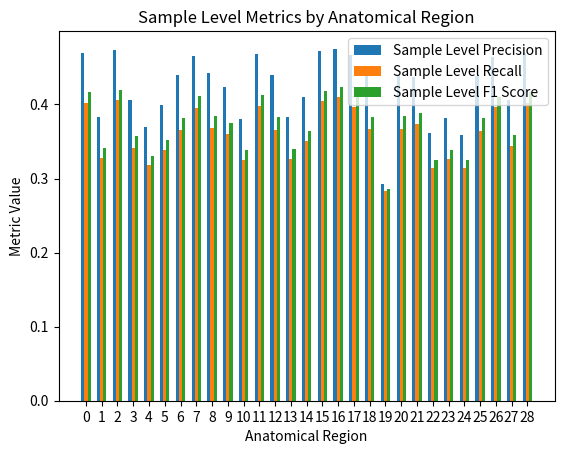

Write Python code to recreate this figure.
import matplotlib.pyplot as plt
import re

# Assume the text data is stored in a variable named text
text = """
Anatomical Region Classification Metrics:
2025-03-23 17:05:49,829 - 
Region 0:
2025-03-23 17:05:49,829 - Sample Level Precision: 0.4701
2025-03-23 17:05:49,829 - Sample Level Recall: 0.4026
2025-03-23 17:05:49,829 - Sample Level F1 Score: 0.4164
2025-03-23 17:05:49,829 - Class Level Precision: 0.3303
2025-03-23 17:05:49,829 - Class Level Recall: 0.1756
2025-03-23 17:05:49,829 - Class Level F1 Score: 0.2102
2025-03-23 17:05:49,829 - 
Region 1:
2025-03-23 17:05:49,829 - Sample Level Precision: 0.3837
2025-03-23 17:05:49,829 - Sample Level Recall: 0.3278
2025-03-23 17:05:49,829 - Sample Level F1 Score: 0.3412
2025-03-23 17:05:49,830 - Class Level Precision: 0.3764
2025-03-23 17:05:49,830 - Class Level Recall: 0.0933
2025-03-23 17:05:49,830 - Class Level F1 Score: 0.1042
2025-03-23 17:05:49,830 - 
Region 2:
2025-03-23 17:05:49,830 - Sample Level Precision: 0.4736
2025-03-23 17:05:49,830 - Sample Level Recall: 0.4057
2025-03-23 17:05:49,830 - Sample Level F1 Score: 0.4198
2025-03-23 17:05:49,830 - Class Level Precision: 0.2969
2025-03-23 17:05:49,830 - Class Level Recall: 0.1777
2025-03-23 17:05:49,830 - Class Level F1 Score: 0.2098
2025-03-23 17:05:49,830 - 
Region 3:
2025-03-23 17:05:49,830 - Sample Level Precision: 0.4064
2025-03-23 17:05:49,830 - Sample Level Recall: 0.3411
2025-03-23 17:05:49,830 - Sample Level F1 Score: 0.3568
2025-03-23 17:05:49,830 - Class Level Precision: 0.2908
2025-03-23 17:05:49,830 - Class Level Recall: 0.1063
2025-03-23 17:05:49,830 - Class Level F1 Score: 0.1222
2025-03-23 17:05:49,830 - 
Region 4:
2025-03-23 17:05:49,830 - Sample Level Precision: 0.3697
2025-03-23 17:05:49,830 - Sample Level Recall: 0.3186
2025-03-23 17:05:49,830 - Sample Level F1 Score: 0.3306
2025-03-23 17:05:49,830 - Class Level Precision: 0.0915
2025-03-23 17:05:49,830 - Class Level Recall: 0.0827
2025-03-23 17:05:49,830 - Class Level F1 Score: 0.0868
2025-03-23 17:05:49,830 - 
Region 5:
2025-03-23 17:05:49,830 - Sample Level Precision: 0.3986
2025-03-23 17:05:49,830 - Sample Level Recall: 0.3384
2025-03-23 17:05:49,830 - Sample Level F1 Score: 0.3523
2025-03-23 17:05:49,830 - Class Level Precision: 0.3032
2025-03-23 17:05:49,830 - Class Level Recall: 0.1047
2025-03-23 17:05:49,830 - Class Level F1 Score: 0.1232
2025-03-23 17:05:49,830 - 
Region 6:
2025-03-23 17:05:49,830 - Sample Level Precision: 0.4398
2025-03-23 17:05:49,831 - Sample Level Recall: 0.3651
2025-03-23 17:05:49,831 - Sample Level F1 Score: 0.3820
2025-03-23 17:05:49,831 - Class Level Precision: 0.2482
2025-03-23 17:05:49,831 - Class Level Recall: 0.1363
2025-03-23 17:05:49,831 - Class Level F1 Score: 0.1599
2025-03-23 17:05:49,831 - 
Region 7:
2025-03-23 17:05:49,831 - Sample Level Precision: 0.4656
2025-03-23 17:05:49,831 - Sample Level Recall: 0.3956
2025-03-23 17:05:49,831 - Sample Level F1 Score: 0.4108
2025-03-23 17:05:49,831 - Class Level Precision: 0.2886
2025-03-23 17:05:49,831 - Class Level Recall: 0.1704
2025-03-23 17:05:49,831 - Class Level F1 Score: 0.1984
2025-03-23 17:05:49,831 - 
Region 8:
2025-03-23 17:05:49,831 - Sample Level Precision: 0.4422
2025-03-23 17:05:49,831 - Sample Level Recall: 0.3680
2025-03-23 17:05:49,831 - Sample Level F1 Score: 0.3847
2025-03-23 17:05:49,831 - Class Level Precision: 0.2555
2025-03-23 17:05:49,831 - Class Level Recall: 0.1395
2025-03-23 17:05:49,831 - Class Level F1 Score: 0.1636
2025-03-23 17:05:49,831 - 
Region 9:
2025-03-23 17:05:49,831 - Sample Level Precision: 0.4239
2025-03-23 17:05:49,831 - Sample Level Recall: 0.3598
2025-03-23 17:05:49,831 - Sample Level F1 Score: 0.3746
2025-03-23 17:05:49,831 - Class Level Precision: 0.2882
2025-03-23 17:05:49,831 - Class Level Recall: 0.1315
2025-03-23 17:05:49,831 - Class Level F1 Score: 0.1602
2025-03-23 17:05:49,831 - 
Region 10:
2025-03-23 17:05:49,831 - Sample Level Precision: 0.3801
2025-03-23 17:05:49,831 - Sample Level Recall: 0.3249
2025-03-23 17:05:49,831 - Sample Level F1 Score: 0.3379
2025-03-23 17:05:49,831 - Class Level Precision: 0.2159
2025-03-23 17:05:49,831 - Class Level Recall: 0.0920
2025-03-23 17:05:49,831 - Class Level F1 Score: 0.1025
2025-03-23 17:05:49,831 - 
Region 11:
2025-03-23 17:05:49,831 - Sample Level Precision: 0.4676
2025-03-23 17:05:49,831 - Sample Level Recall: 0.3985
2025-03-23 17:05:49,832 - Sample Level F1 Score: 0.4133
2025-03-23 17:05:49,832 - Class Level Precision: 0.2813
2025-03-23 17:05:49,832 - Class Level Recall: 0.1712
2025-03-23 17:05:49,832 - Class Level F1 Score: 0.1980
2025-03-23 17:05:49,832 - 
Region 12:
2025-03-23 17:05:49,832 - Sample Level Precision: 0.4399
2025-03-23 17:05:49,832 - Sample Level Recall: 0.3658
2025-03-23 17:05:49,832 - Sample Level F1 Score: 0.3825
2025-03-23 17:05:49,832 - Class Level Precision: 0.3149
2025-03-23 17:05:49,832 - Class Level Recall: 0.1377
2025-03-23 17:05:49,832 - Class Level F1 Score: 0.1609
2025-03-23 17:05:49,832 - 
Region 13:
2025-03-23 17:05:49,832 - Sample Level Precision: 0.3826
2025-03-23 17:05:49,832 - Sample Level Recall: 0.3260
2025-03-23 17:05:49,832 - Sample Level F1 Score: 0.3393
2025-03-23 17:05:49,832 - Class Level Precision: 0.2756
2025-03-23 17:05:49,832 - Class Level Recall: 0.0928
2025-03-23 17:05:49,832 - Class Level F1 Score: 0.1037
2025-03-23 17:05:49,832 - 
Region 14:
2025-03-23 17:05:49,832 - Sample Level Precision: 0.4099
2025-03-23 17:05:49,832 - Sample Level Recall: 0.3505
2025-03-23 17:05:49,832 - Sample Level F1 Score: 0.3642
2025-03-23 17:05:49,832 - Class Level Precision: 0.3173
2025-03-23 17:05:49,832 - Class Level Recall: 0.1201
2025-03-23 17:05:49,832 - Class Level F1 Score: 0.1524
2025-03-23 17:05:49,832 - 
Region 15:
2025-03-23 17:05:49,832 - Sample Level Precision: 0.4724
2025-03-23 17:05:49,832 - Sample Level Recall: 0.4042
2025-03-23 17:05:49,832 - Sample Level F1 Score: 0.4185
2025-03-23 17:05:49,832 - Class Level Precision: 0.2980
2025-03-23 17:05:49,832 - Class Level Recall: 0.1767
2025-03-23 17:05:49,832 - Class Level F1 Score: 0.2097
2025-03-23 17:05:49,832 - 
Region 16:
2025-03-23 17:05:49,832 - Sample Level Precision: 0.4752
2025-03-23 17:05:49,832 - Sample Level Recall: 0.4098
2025-03-23 17:05:49,832 - Sample Level F1 Score: 0.4229
2025-03-23 17:05:49,832 - Class Level Precision: 0.2950
2025-03-23 17:05:49,833 - Class Level Recall: 0.1827
2025-03-23 17:05:49,833 - Class Level F1 Score: 0.2137
2025-03-23 17:05:49,833 - 
Region 17:
2025-03-23 17:05:49,833 - Sample Level Precision: 0.4664
2025-03-23 17:05:49,833 - Sample Level Recall: 0.3963
2025-03-23 17:05:49,833 - Sample Level F1 Score: 0.4113
2025-03-23 17:05:49,833 - Class Level Precision: 0.3158
2025-03-23 17:05:49,833 - Class Level Recall: 0.1684
2025-03-23 17:05:49,833 - Class Level F1 Score: 0.1985
2025-03-23 17:05:49,833 - 
Region 18:
2025-03-23 17:05:49,833 - Sample Level Precision: 0.4402
2025-03-23 17:05:49,833 - Sample Level Recall: 0.3667
2025-03-23 17:05:49,833 - Sample Level F1 Score: 0.3832
2025-03-23 17:05:49,833 - Class Level Precision: 0.3176
2025-03-23 17:05:49,833 - Class Level Recall: 0.1386
2025-03-23 17:05:49,833 - Class Level F1 Score: 0.1615
2025-03-23 17:05:49,833 - 
Region 19:
2025-03-23 17:05:49,833 - Sample Level Precision: 0.2927
2025-03-23 17:05:49,833 - Sample Level Recall: 0.2831
2025-03-23 17:05:49,833 - Sample Level F1 Score: 0.2862
2025-03-23 17:05:49,833 - Class Level Precision: 0.2635
2025-03-23 17:05:49,833 - Class Level Recall: 0.0494
2025-03-23 17:05:49,833 - Class Level F1 Score: 0.0514
2025-03-23 17:05:49,833 - 
Region 20:
2025-03-23 17:05:49,833 - Sample Level Precision: 0.4404
2025-03-23 17:05:49,833 - Sample Level Recall: 0.3675
2025-03-23 17:05:49,833 - Sample Level F1 Score: 0.3839
2025-03-23 17:05:49,833 - Class Level Precision: 0.2488
2025-03-23 17:05:49,833 - Class Level Recall: 0.1379
2025-03-23 17:05:49,833 - Class Level F1 Score: 0.1611
2025-03-23 17:05:49,833 - 
Region 21:
2025-03-23 17:05:49,833 - Sample Level Precision: 0.4374
2025-03-23 17:05:49,833 - Sample Level Recall: 0.3736
2025-03-23 17:05:49,833 - Sample Level F1 Score: 0.3880
2025-03-23 17:05:49,833 - Class Level Precision: 0.3165
2025-03-23 17:05:49,833 - Class Level Recall: 0.1461
2025-03-23 17:05:49,833 - Class Level F1 Score: 0.1779
2025-03-23 17:05:49,834 - 
Region 22:
2025-03-23 17:05:49,834 - Sample Level Precision: 0.3612
2025-03-23 17:05:49,834 - Sample Level Recall: 0.3145
2025-03-23 17:05:49,834 - Sample Level F1 Score: 0.3255
2025-03-23 17:05:49,834 - Class Level Precision: 0.2183
2025-03-23 17:05:49,834 - Class Level Recall: 0.0802
2025-03-23 17:05:49,834 - Class Level F1 Score: 0.0863
2025-03-23 17:05:49,834 - 
Region 23:
2025-03-23 17:05:49,834 - Sample Level Precision: 0.3821
2025-03-23 17:05:49,834 - Sample Level Recall: 0.3257
2025-03-23 17:05:49,834 - Sample Level F1 Score: 0.3391
2025-03-23 17:05:49,834 - Class Level Precision: 0.2770
2025-03-23 17:05:49,834 - Class Level Recall: 0.0924
2025-03-23 17:05:49,834 - Class Level F1 Score: 0.1031
2025-03-23 17:05:49,834 - 
Region 24:
2025-03-23 17:05:49,834 - Sample Level Precision: 0.3588
2025-03-23 17:05:49,834 - Sample Level Recall: 0.3145
2025-03-23 17:05:49,834 - Sample Level F1 Score: 0.3247
2025-03-23 17:05:49,834 - Class Level Precision: 0.3450
2025-03-23 17:05:49,834 - Class Level Recall: 0.0796
2025-03-23 17:05:49,834 - Class Level F1 Score: 0.0857
2025-03-23 17:05:49,834 - 
Region 25:
2025-03-23 17:05:49,834 - Sample Level Precision: 0.4381
2025-03-23 17:05:49,834 - Sample Level Recall: 0.3644
2025-03-23 17:05:49,834 - Sample Level F1 Score: 0.3811
2025-03-23 17:05:49,834 - Class Level Precision: 0.2509
2025-03-23 17:05:49,834 - Class Level Recall: 0.1362
2025-03-23 17:05:49,834 - Class Level F1 Score: 0.1603
2025-03-23 17:05:49,834 - 
Region 26:
2025-03-23 17:05:49,834 - Sample Level Precision: 0.4645
2025-03-23 17:05:49,834 - Sample Level Recall: 0.3959
2025-03-23 17:05:49,834 - Sample Level F1 Score: 0.4103
2025-03-23 17:05:49,834 - Class Level Precision: 0.3215
2025-03-23 17:05:49,834 - Class Level Recall: 0.1692
2025-03-23 17:05:49,834 - Class Level F1 Score: 0.1983
2025-03-23 17:05:49,834 - 
Region 27:
2025-03-23 17:05:49,834 - Sample Level Precision: 0.4057
2025-03-23 17:05:49,835 - Sample Level Recall: 0.3445
2025-03-23 17:05:49,835 - Sample Level F1 Score: 0.3588
2025-03-23 17:05:49,835 - Class Level Precision: 0.3262
2025-03-23 17:05:49,835 - Class Level Recall: 0.1076
2025-03-23 17:05:49,835 - Class Level F1 Score: 0.1329
2025-03-23 17:05:49,835 - 
Region 28:
2025-03-23 17:05:49,835 - Sample Level Precision: 0.4701
2025-03-23 17:05:49,835 - Sample Level Recall: 0.4026
2025-03-23 17:05:49,835 - Sample Level F1 Score: 0.4166
2025-03-23 17:05:49,835 - Class Level Precision: 0.3674
2025-03-23 17:05:49,835 - Class Level Recall: 0.1751
2025-03-23 17:05:49,835 - Class Level F1 Score: 0.2082
"""

# Lists for storing data
regions = []
precision = []
recall = []
f1_score = []

# Parse text data
lines = text.split('\n')
current_region = None
for line in lines:
    match_region = re.match(r'Region (\d+):', line)
    if match_region:
        current_region = int(match_region.group(1))
        regions.append(current_region)
    match_precision = re.match(r'.*Sample Level Precision: (\d+\.\d+)', line)
    if match_precision:
        precision.append(float(match_precision.group(1)))
    match_recall = re.match(r'.*Sample Level Recall: (\d+\.\d+)', line)
    if match_recall:
        recall.append(float(match_recall.group(1)))
    match_f1 = re.match(r'.*Sample Level F1 Score: (\d+\.\d+)', line)
    if match_f1:
        f1_score.append(float(match_f1.group(1)))

# Create bar chart
width = 0.2
x = range(len(regions))

plt.bar([i - width for i in x], precision, width=width, label='Sample Level Precision')
plt.bar(x, recall, width=width, label='Sample Level Recall')
plt.bar([i + width for i in x], f1_score, width=width, label='Sample Level F1 Score')

plt.xticks(x, regions)
plt.xlabel('Anatomical Region')
plt.ylabel('Metric Value')
plt.title('Sample Level Metrics by Anatomical Region')
plt.legend()

plt.savefig('test.png')